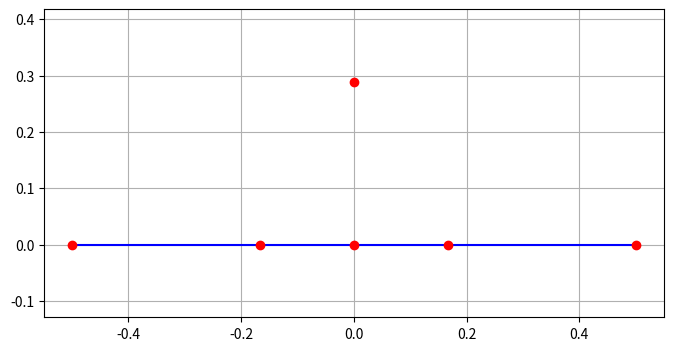

This chart was generated by the following Python code:
import numpy as np
import matplotlib.pyplot as plt

# Define three endpoints
start_point = np.array([-0.5, 0])
end_point = np.array([0.5, 0])


# Generate points between the endpoints for first line
num_points = 100  # Number of points to create smooth lines
t = np.linspace(0, 1, num_points)[:, np.newaxis]

# Parametric equations for first line
line1 = start_point + (end_point - start_point) * t


def find_devider_points(start_point, end_point):
    direction = end_point - start_point
    line_length = np.linalg.norm(end_point - start_point)
    unit_vector = direction / line_length
    
    point1 = start_point + (line_length / 3) * unit_vector
    point2 = start_point + (2 * line_length / 3) * unit_vector
    return point1, point2

point1, point2 = find_devider_points(start_point, end_point)


def find_middle_point(start_point, end_point):
    direction = end_point - start_point
    line_length = np.linalg.norm(end_point - start_point)
    unit_vector = direction / line_length
    return start_point + (line_length / 2) * unit_vector

middle_point = find_middle_point(start_point, end_point)


def find_top_point(start_point, end_point):
    direction = start_point - end_point
    line_length = np.linalg.norm(start_point - end_point)
    
    unit_vector = direction / line_length
    perpendicular = np.array([unit_vector[1], -unit_vector[0]])
    
    middle_point = find_middle_point(start_point, end_point)
    triangle_height = line_length * np.sqrt(3) / 6
    return middle_point + triangle_height * perpendicular

top_point = find_top_point(start_point, end_point)



# Create the plot
plt.figure(figsize=(8, 4))

# Plot both lines
plt.plot(line1[:, 0], line1[:, 1], "b-")  # Plot x and y coordinates separately

# Plot endpoints
plt.plot(
    [start_point[0], end_point[0]], [start_point[1], end_point[1]], "ro"
)  # Show endpoints as red dots
plt.plot([point1[0], point2[0]], [point1[1], point2[1]], "ro") 
plt.plot([middle_point[0]], [middle_point[1]], "ro") 
plt.plot([top_point[0]], [top_point[1]], "ro") 

plt.axis("equal")
plt.grid(True)
plt.show()
